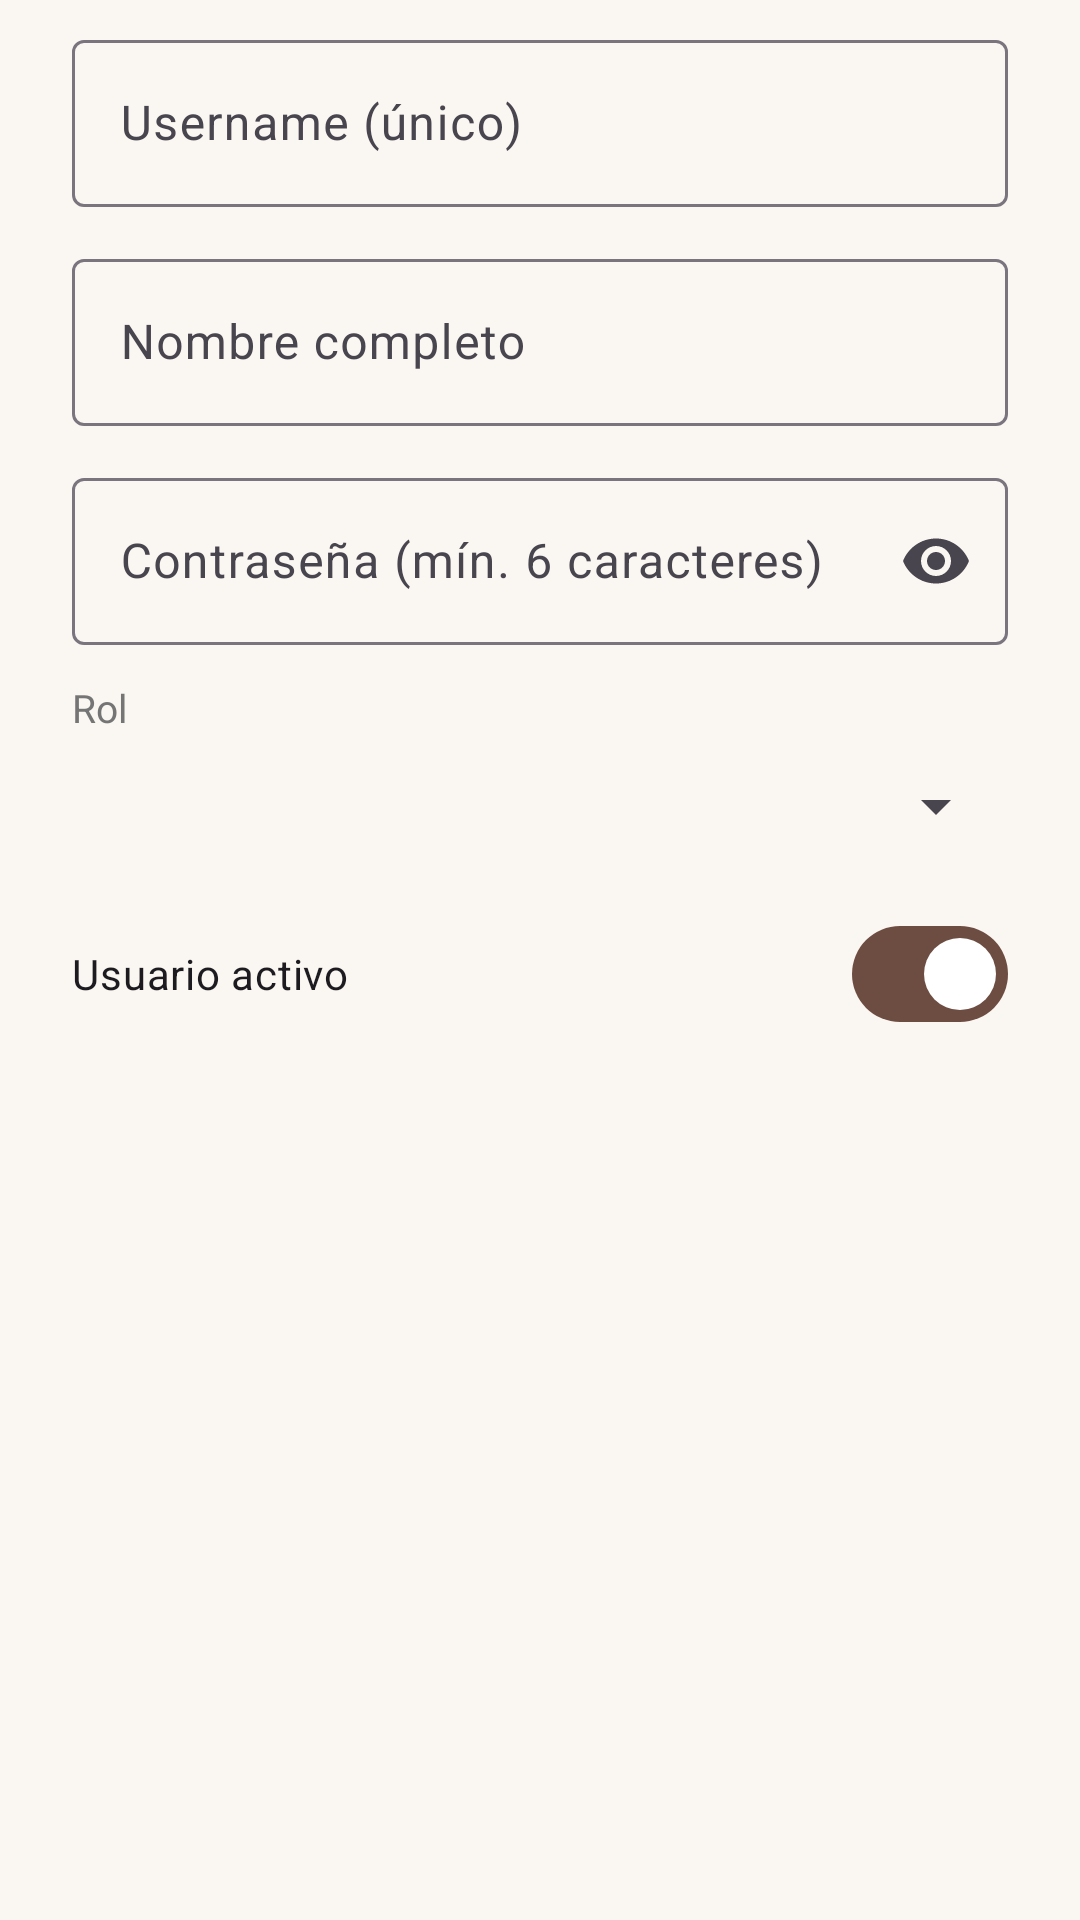

Reconstruct the res/layout file that produces this screen, plus the resources it refers to.
<!-- AndroidManifest.xml: application theme Theme.SQLite -->
<!-- res/layout/dialog_usuario.xml -->
<?xml version="1.0" encoding="utf-8"?>
<LinearLayout xmlns:android="http://schemas.android.com/apk/res/android"
    xmlns:app="http://schemas.android.com/apk/res-auto"
    android:layout_width="match_parent"
    android:layout_height="wrap_content"
    android:orientation="vertical"
    android:paddingStart="24dp"
    android:paddingTop="8dp"
    android:paddingEnd="24dp">

    <com.google.android.material.textfield.TextInputLayout
        android:id="@+id/tilUsername"
        style="@style/Widget.Material3.TextInputLayout.OutlinedBox"
        android:layout_width="match_parent"
        android:layout_height="wrap_content"
        android:layout_marginBottom="12dp"
        android:hint="Username (único)">

        <com.google.android.material.textfield.TextInputEditText
            android:id="@+id/dlgUsername"
            android:layout_width="match_parent"
            android:layout_height="wrap_content"
            android:inputType="textNoSuggestions"
            android:maxLines="1" />
    </com.google.android.material.textfield.TextInputLayout>

    <com.google.android.material.textfield.TextInputLayout
        style="@style/Widget.Material3.TextInputLayout.OutlinedBox"
        android:layout_width="match_parent"
        android:layout_height="wrap_content"
        android:layout_marginBottom="12dp"
        android:hint="Nombre completo">

        <com.google.android.material.textfield.TextInputEditText
            android:id="@+id/dlgNombreCompleto"
            android:layout_width="match_parent"
            android:layout_height="wrap_content"
            android:inputType="textPersonName|textCapWords" />
    </com.google.android.material.textfield.TextInputLayout>

    <com.google.android.material.textfield.TextInputLayout
        android:id="@+id/tilPassword"
        style="@style/Widget.Material3.TextInputLayout.OutlinedBox"
        android:layout_width="match_parent"
        android:layout_height="wrap_content"
        android:layout_marginBottom="12dp"
        android:hint="Contraseña (mín. 6 caracteres)"
        app:endIconMode="password_toggle">

        <com.google.android.material.textfield.TextInputEditText
            android:id="@+id/dlgPassword"
            android:layout_width="match_parent"
            android:layout_height="wrap_content"
            android:inputType="textPassword"
            android:maxLines="1" />
    </com.google.android.material.textfield.TextInputLayout>

    <TextView
        android:layout_width="wrap_content"
        android:layout_height="wrap_content"
        android:text="Rol"
        android:textColor="@color/text_secondary"
        android:textSize="13sp" />

    <Spinner
        android:id="@+id/dlgRol"
        android:layout_width="match_parent"
        android:layout_height="48dp"
        android:layout_marginBottom="8dp" />

    <com.google.android.material.materialswitch.MaterialSwitch
        android:id="@+id/dlgActivo"
        android:layout_width="match_parent"
        android:layout_height="wrap_content"
        android:layout_marginBottom="8dp"
        android:checked="true"
        android:text="Usuario activo" />
</LinearLayout>
<!-- resources referenced by this layout -->
<resources>
  <color name="text_secondary">#757575</color>
  <style name="Theme.SQLite" parent="Base.Theme.SQLite" />
  <style name="Base.Theme.SQLite" parent="Theme.Material3.DayNight.NoActionBar">
          <item name="colorPrimary">@color/primary</item>
          <item name="colorSecondary">@color/accent</item>
          <item name="android:statusBarColor">@color/primary_dark</item>
          <item name="android:windowBackground">@color/bg_light</item>
      </style>
  <color name="primary">#6D4C41</color>
  <color name="accent">#F9A825</color>
  <color name="primary_dark">#4E342E</color>
  <color name="bg_light">#FAF6F1</color>
</resources>
